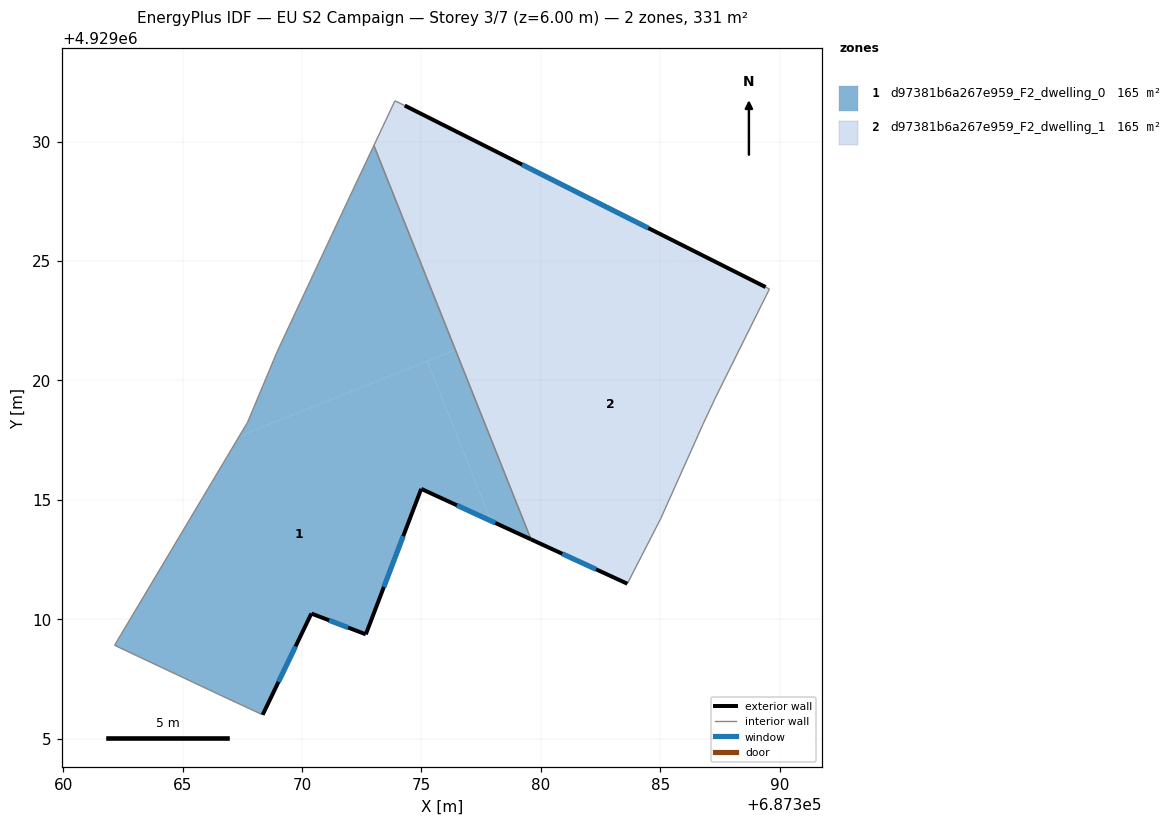
=== STOREY PLAN SPEC (per zone: floor XY polygon, exterior-wall plan segments, windows/doors) ===
zone 1: d97381b6a267e959_F2_dwelling_0  (165.4 m²)
  floor: (687375.24, 4929020.81) (687377.91, 4929014.12) (687374.99, 4929015.46) (687372.67, 4929009.37) (687370.39, 4929010.24) (687368.35, 4929006.00) (687366.86, 4929006.69) (687362.15, 4929008.91) (687367.37, 4929017.67)
  floor: (687376.42, 4929021.28) (687379.59, 4929013.35) (687377.91, 4929014.12) (687375.24, 4929020.81)
  floor: (687373.01, 4929029.84) (687376.42, 4929021.28) (687367.37, 4929017.67) (687367.72, 4929018.25) (687368.96, 4929021.21) (687371.65, 4929026.96)
  exterior wall: (687370.39, 4929010.24) – (687372.67, 4929009.37)  [2.4 m]
    window: (687371.13, 4929009.96) – (687371.93, 4929009.65)  [0.9 m²]
  exterior wall: (687368.35, 4929006.00) – (687370.39, 4929010.24)  [4.7 m]
    window: (687369.02, 4929007.38) – (687369.73, 4929008.86)  [1.7 m²]
  exterior wall: (687374.99, 4929015.46) – (687379.59, 4929013.35)  [5.1 m]
    window: (687376.49, 4929014.77) – (687378.09, 4929014.03)  [1.9 m²]
  exterior wall: (687372.67, 4929009.37) – (687374.99, 4929015.46)  [6.5 m]
    window: (687373.43, 4929011.35) – (687374.24, 4929013.48)  [2.4 m²]
  interior walls: 7
zone 2: d97381b6a267e959_F2_dwelling_1  (165.4 m²)
  floor: (687389.41, 4929023.91) (687389.57, 4929023.83) (687387.28, 4929019.22) (687386.78, 4929018.15) (687385.02, 4929014.22) (687383.62, 4929011.49) (687379.59, 4929013.35) (687376.42, 4929021.28) (687386.59, 4929025.33)
  floor: (687386.59, 4929025.33) (687376.42, 4929021.28) (687373.01, 4929029.84) (687373.89, 4929031.71) (687374.30, 4929031.51)
  exterior wall: (687379.59, 4929013.35) – (687383.62, 4929011.49)  [4.4 m]
    window: (687380.90, 4929012.74) – (687382.31, 4929012.09)  [1.6 m²]
  exterior wall: (687389.41, 4929023.91) – (687374.30, 4929031.51)  [16.9 m]
    window: (687384.50, 4929026.38) – (687379.22, 4929029.04)  [6.2 m²]
  interior walls: 8

=== DERIVED (storey summary) ===
Building: EU S2 Campaign
Storey: 3 of 7  (floor level z = 6.00 m)
Storey gross floor area: 330.7 m²
Zones on this storey: 2
  - d97381b6a267e959_F2_dwelling_0: floor 165.4 m²; exterior wall 18.7 m (56.2 m²); 4 window(s) 6.9 m²; WWR 12.2%
  - d97381b6a267e959_F2_dwelling_1: floor 165.4 m²; exterior wall 21.4 m (64.1 m²); 2 window(s) 7.8 m²; WWR 12.2%
Zone adjacency (shared interzone walls):
  - d97381b6a267e959_F2_dwelling_0 ↔ d97381b6a267e959_F2_dwelling_1